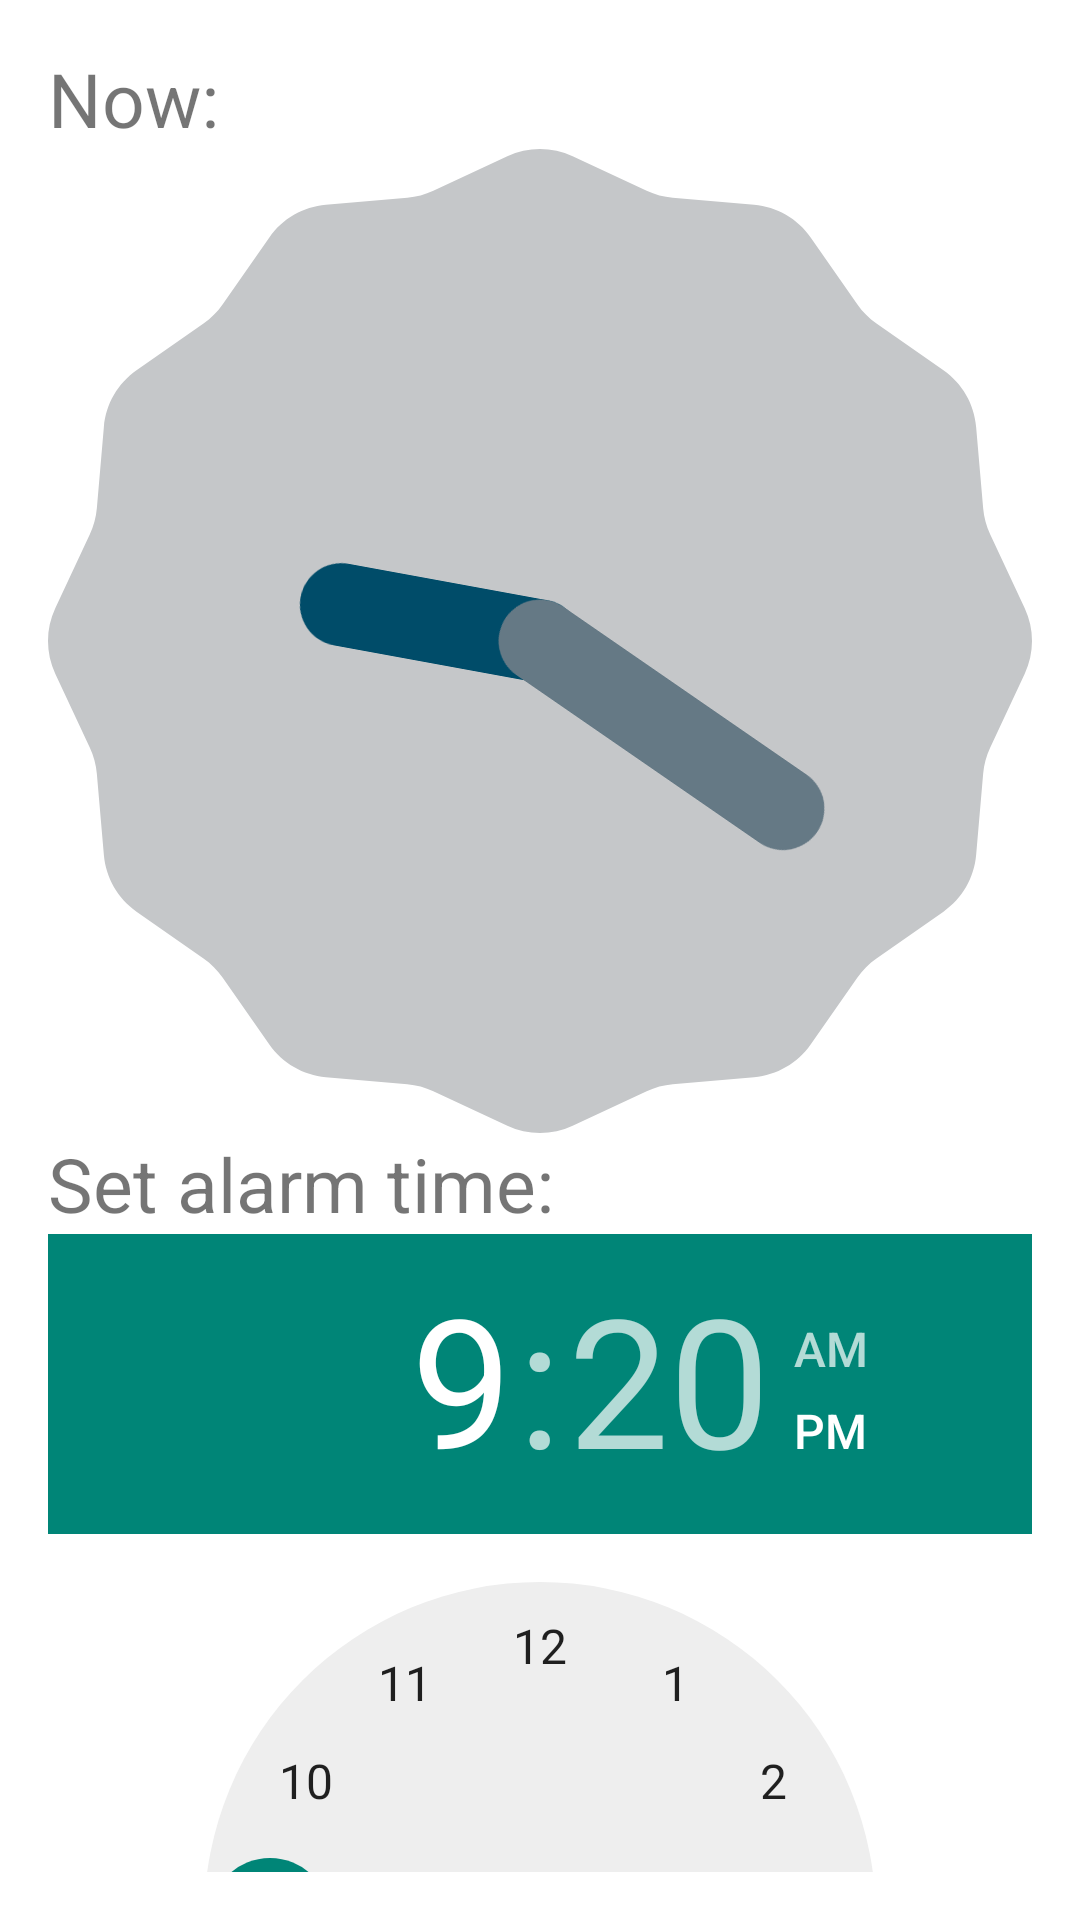

Android layout source for this screen:
<!-- AndroidManifest.xml: application theme Theme.AppCompat.Light.DarkActionBar -->
<!-- res/layout/activity_main.xml -->
<LinearLayout xmlns:android="http://schemas.android.com/apk/res/android"
    xmlns:tools="http://schemas.android.com/tools"
    android:orientation="vertical"
    android:layout_width="match_parent"
    android:layout_height="match_parent"
    android:paddingLeft="@dimen/activity_horizontal_margin"
    android:paddingRight="@dimen/activity_horizontal_margin"
    android:paddingTop="@dimen/activity_vertical_margin"
    android:paddingBottom="@dimen/activity_vertical_margin"
    android:background="#ffffff"
    tools:context=".MainActivity">

    
    <TextView
        android:id="@+id/now"
        android:layout_width="fill_parent"
        android:layout_height="wrap_content"
        android:textSize="25sp"
        android:text="@string/now"/>
    <AnalogClock
        android:layout_width="wrap_content"
        android:layout_height="wrap_content"
        android:id="@+id/analogClock"
        android:layout_gravity="center_horizontal" />

    <TextView
        android:id="@+id/setala"
        android:layout_width="fill_parent"
        android:layout_height="wrap_content"
        android:textSize="@dimen/fonts25"
        android:text="@string/settime"/>

    <TimePicker
        android:id="@+id/time"
        android:layout_width="fill_parent"
        android:layout_height="wrap_content"
        android:focusableInTouchMode="false" />
    <TextView
        android:id="@+id/msg"
        android:layout_width="fill_parent"
        android:layout_height="wrap_content"
        android:textSize="25sp"
        android:text="@string/no_alarm"/>

    <TableLayout
        android:layout_width="fill_parent"
        android:layout_height="wrap_content"
        android:stretchColumns="0,1">
    <TableRow>
    <Button
        android:id="@+id/set"
        android:layout_width="wrap_content"
        android:layout_weight="0.5"
        android:layout_height="wrap_content"
        android:text="@string/set_alarm" />
    <Button
        android:id="@+id/delete"
        android:layout_width="wrap_content"
        android:layout_weight="0.5"
        android:layout_height="wrap_content"
        android:text="@string/delete_alarm" />
    </TableRow>
    </TableLayout>

    


</LinearLayout>
<!-- resources referenced by this layout -->
<resources>
  <dimen name="activity_horizontal_margin">16dp</dimen>
  <dimen name="activity_vertical_margin">16dp</dimen>
  <dimen name="fonts25">25sp</dimen>
  <string name="delete_alarm">delete alarm</string>
  <string name="no_alarm">Currently no alarm</string>
  <string name="now">Now: </string>
  <string name="set_alarm">set alarm</string>
  <string name="settime">Set alarm time:</string>
</resources>
